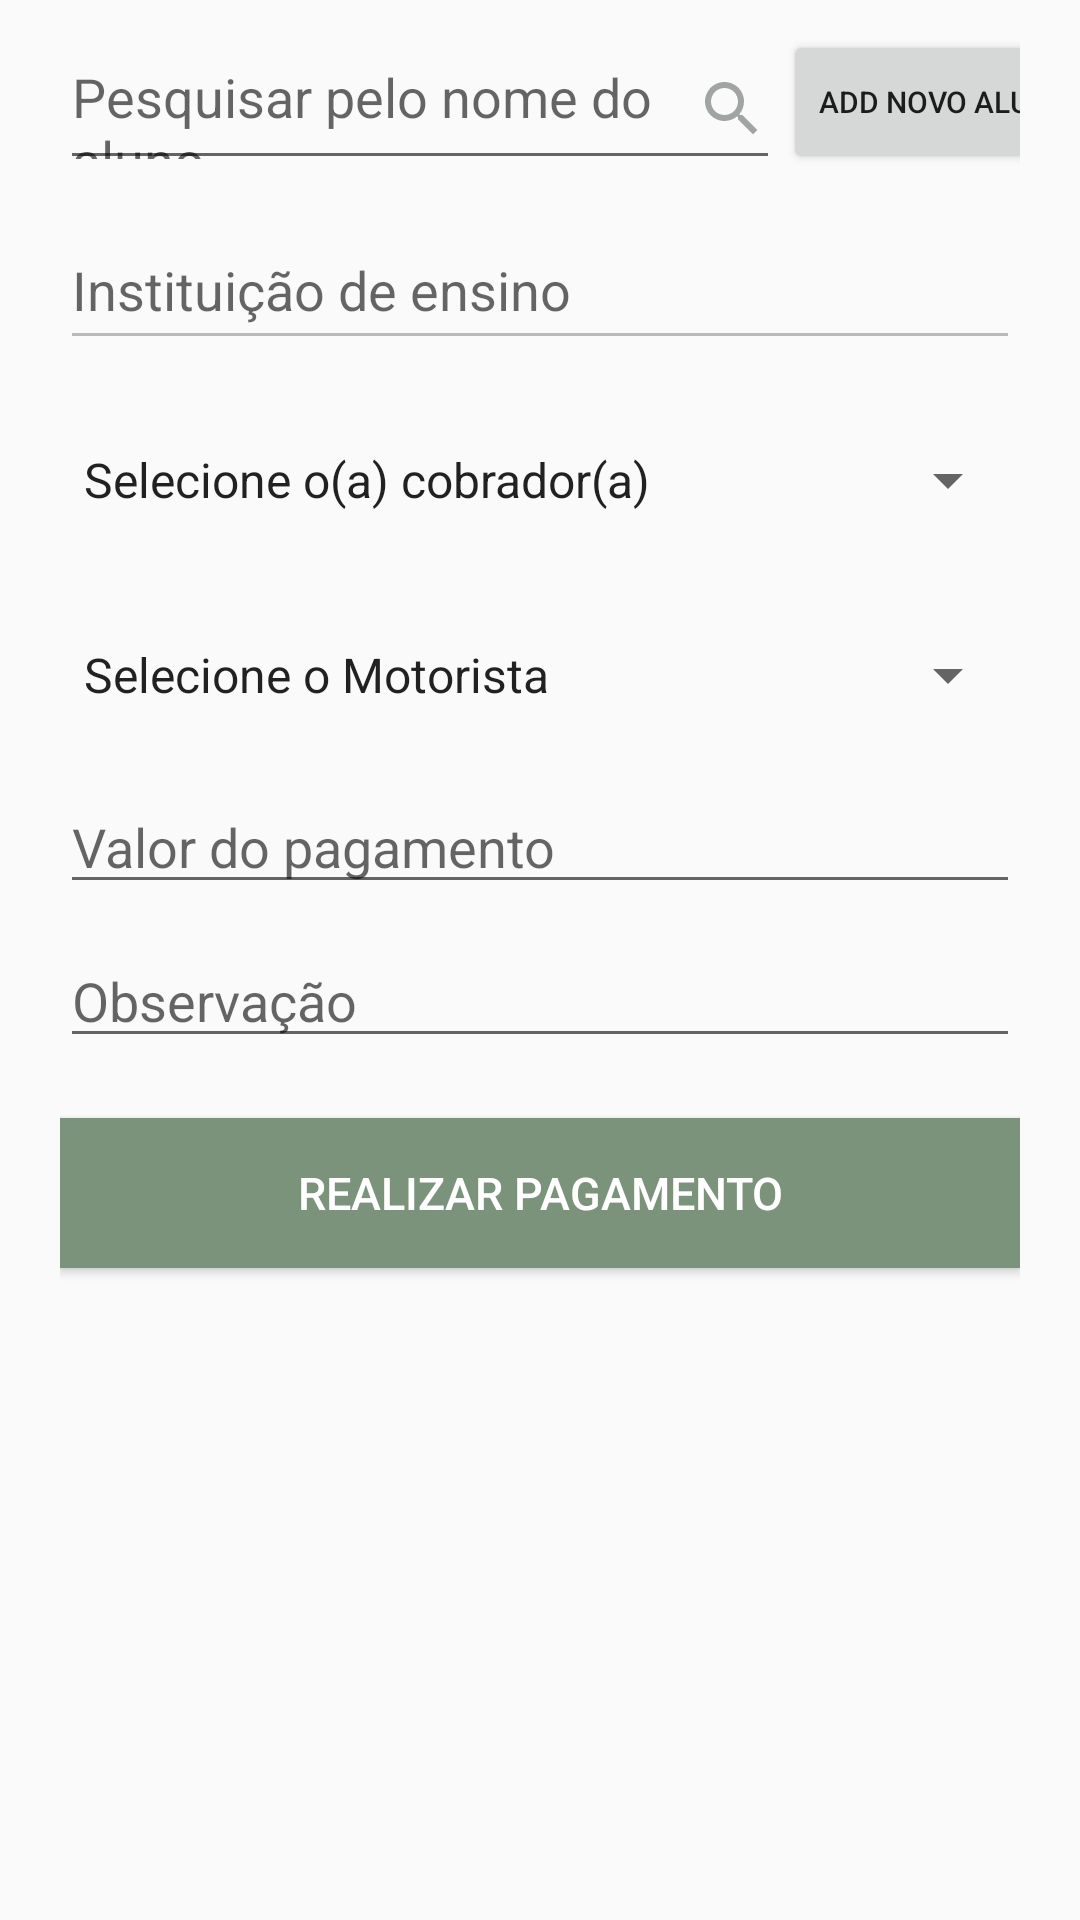

This screen was rendered from an Android layout file. Write that file and the resources it references.
<!-- AndroidManifest.xml: application theme AppTheme -->
<!-- res/layout/tela_receber_pagamentos.xml -->
<?xml version="1.0" encoding="utf-8"?>
<ScrollView
    xmlns:android="http://schemas.android.com/apk/res/android"
    xmlns:app="http://schemas.android.com/apk/res-auto"
    xmlns:tools="http://schemas.android.com/tools"
    android:layout_width="match_parent"
    android:layout_height="match_parent">


<android.support.constraint.ConstraintLayout
    android:layout_width="match_parent"
    android:layout_height="match_parent"
    android:layout_marginTop="10dp"
    android:layout_marginLeft="20dp"
    android:layout_marginRight="20dp"
    android:layout_marginBottom="20dp"
    tools:context=".activitys.ReceberPagamentosActivity">

    <AutoCompleteTextView
        android:id="@+id/campoNomeAutoCompletar"
        android:layout_width="240dp"
        android:layout_height="50dp"
        android:drawableRight="@drawable/icone_busca"
        android:hint="Pesquisar pelo nome do aluno..."
        android:typeface="normal"
        app:layout_constraintStart_toStartOf="parent"
        app:layout_constraintTop_toTopOf="parent" />

    <EditText
        android:id="@+id/campoSelecionarInstituicaoPagamento"
        android:layout_width="0dp"
        android:layout_height="50dp"
        android:layout_marginTop="10dp"
        android:ems="10"
        android:enabled="false"
        android:hint="Instituição de ensino"
        android:inputType="textPersonName"
        app:layout_constraintEnd_toEndOf="parent"
        app:layout_constraintHorizontal_bias="0.0"
        app:layout_constraintStart_toStartOf="parent"
        app:layout_constraintTop_toBottomOf="@+id/campoNomeAutoCompletar" />


    <Button
        android:id="@+id/botaoRealizarPagamento"
        android:layout_width="0dp"
        android:layout_height="50dp"
        android:layout_marginBottom="50dp"
        android:layout_marginTop="20dp"
        android:background="#7a937a"
        android:onClick="botaoRealizarPagamento"
        android:text="REALIZAR PAGAMENTO"
        android:textColor="@android:color/background_light"
        android:textSize="15sp"
        app:layout_constraintBottom_toBottomOf="parent"
        app:layout_constraintEnd_toEndOf="parent"
        app:layout_constraintStart_toStartOf="parent"
        app:layout_constraintTop_toBottomOf="@+id/campoObservacaoPagamento" />

    <EditText
        android:id="@+id/campoObservacaoPagamento"
        android:layout_width="0dp"
        android:layout_height="wrap_content"
        android:layout_marginTop="10dp"
        android:ems="10"
        android:hint="Observação"
        android:inputType="text"
        app:layout_constraintEnd_toEndOf="parent"
        app:layout_constraintHorizontal_bias="0.0"
        app:layout_constraintStart_toStartOf="parent"
        app:layout_constraintTop_toBottomOf="@+id/campoValorDoPagamento" />

    <EditText
        android:id="@+id/campoValorDoPagamento"
        android:layout_width="0dp"
        android:layout_height="wrap_content"
        android:layout_marginTop="10dp"
        android:ems="10"
        android:hint="Valor do pagamento"
        android:inputType="number"
        app:layout_constraintEnd_toEndOf="parent"
        app:layout_constraintStart_toStartOf="parent"
        app:layout_constraintTop_toBottomOf="@+id/spinner4" />

    <Spinner
        android:id="@+id/spinner3"
        android:layout_width="0dp"
        android:layout_height="50dp"
        android:layout_marginTop="15dp"
        android:entries="@array/selecionar_cobrador"
        app:layout_constraintEnd_toEndOf="parent"
        app:layout_constraintStart_toStartOf="parent"
        app:layout_constraintTop_toBottomOf="@+id/campoSelecionarInstituicaoPagamento" />

    <Spinner
        android:id="@+id/spinner4"
        android:layout_width="0dp"
        android:layout_height="50dp"
        android:layout_marginTop="15dp"
        android:entries="@array/selecionar_motorista"
        app:layout_constraintEnd_toEndOf="parent"
        app:layout_constraintStart_toStartOf="parent"
        app:layout_constraintTop_toBottomOf="@+id/spinner3" />

    <Button
        android:id="@+id/button3"
        android:layout_width="wrap_content"
        android:layout_height="wrap_content"
        android:layout_marginLeft="1dp"
        android:layout_marginStart="1dp"
        android:onClick="adicionarNovoAluno"
        android:text="Add Novo Aluno"
        android:textSize="10sp"
        app:layout_constraintStart_toEndOf="@+id/campoNomeAutoCompletar"
        app:layout_constraintTop_toTopOf="parent" />

</android.support.constraint.ConstraintLayout>


</ScrollView>
<!-- resources referenced by this layout -->
<resources>
  <string-array name="selecionar_cobrador">
          <item>Selecione o(a) cobrador(a)</item>
      </string-array>
  <string-array name="selecionar_motorista">
          <item>Selecione o Motorista</item>
      </string-array>
  <!-- drawable icone_busca (drawable) -->
  <vector android:height="24dp" android:tint="#A1A5A2"
      android:viewportHeight="24.0" android:viewportWidth="24.0"
      android:width="24dp" xmlns:android="http://schemas.android.com/apk/res/android">
      <path android:fillColor="#FF000000" android:pathData="M15.5,14h-0.79l-0.28,-0.27C15.41,12.59 16,11.11 16,9.5 16,5.91 13.09,3 9.5,3S3,5.91 3,9.5 5.91,16 9.5,16c1.61,0 3.09,-0.59 4.23,-1.57l0.27,0.28v0.79l5,4.99L20.49,19l-4.99,-5zM9.5,14C7.01,14 5,11.99 5,9.5S7.01,5 9.5,5 14,7.01 14,9.5 11.99,14 9.5,14z"/>
  </vector>
  <style name="AppTheme" parent="Theme.AppCompat.Light.DarkActionBar">
          
          <item name="colorPrimary">@color/colorPrimary</item>
          <item name="colorPrimaryDark">@color/colorPrimaryDark</item>
          <item name="colorAccent">@color/colorAccent</item>
      </style>
  <color name="colorPrimary">#3f51b5</color>
  <color name="colorPrimaryDark">#303f9f</color>
  <color name="colorAccent">#3F51B5</color>
</resources>
